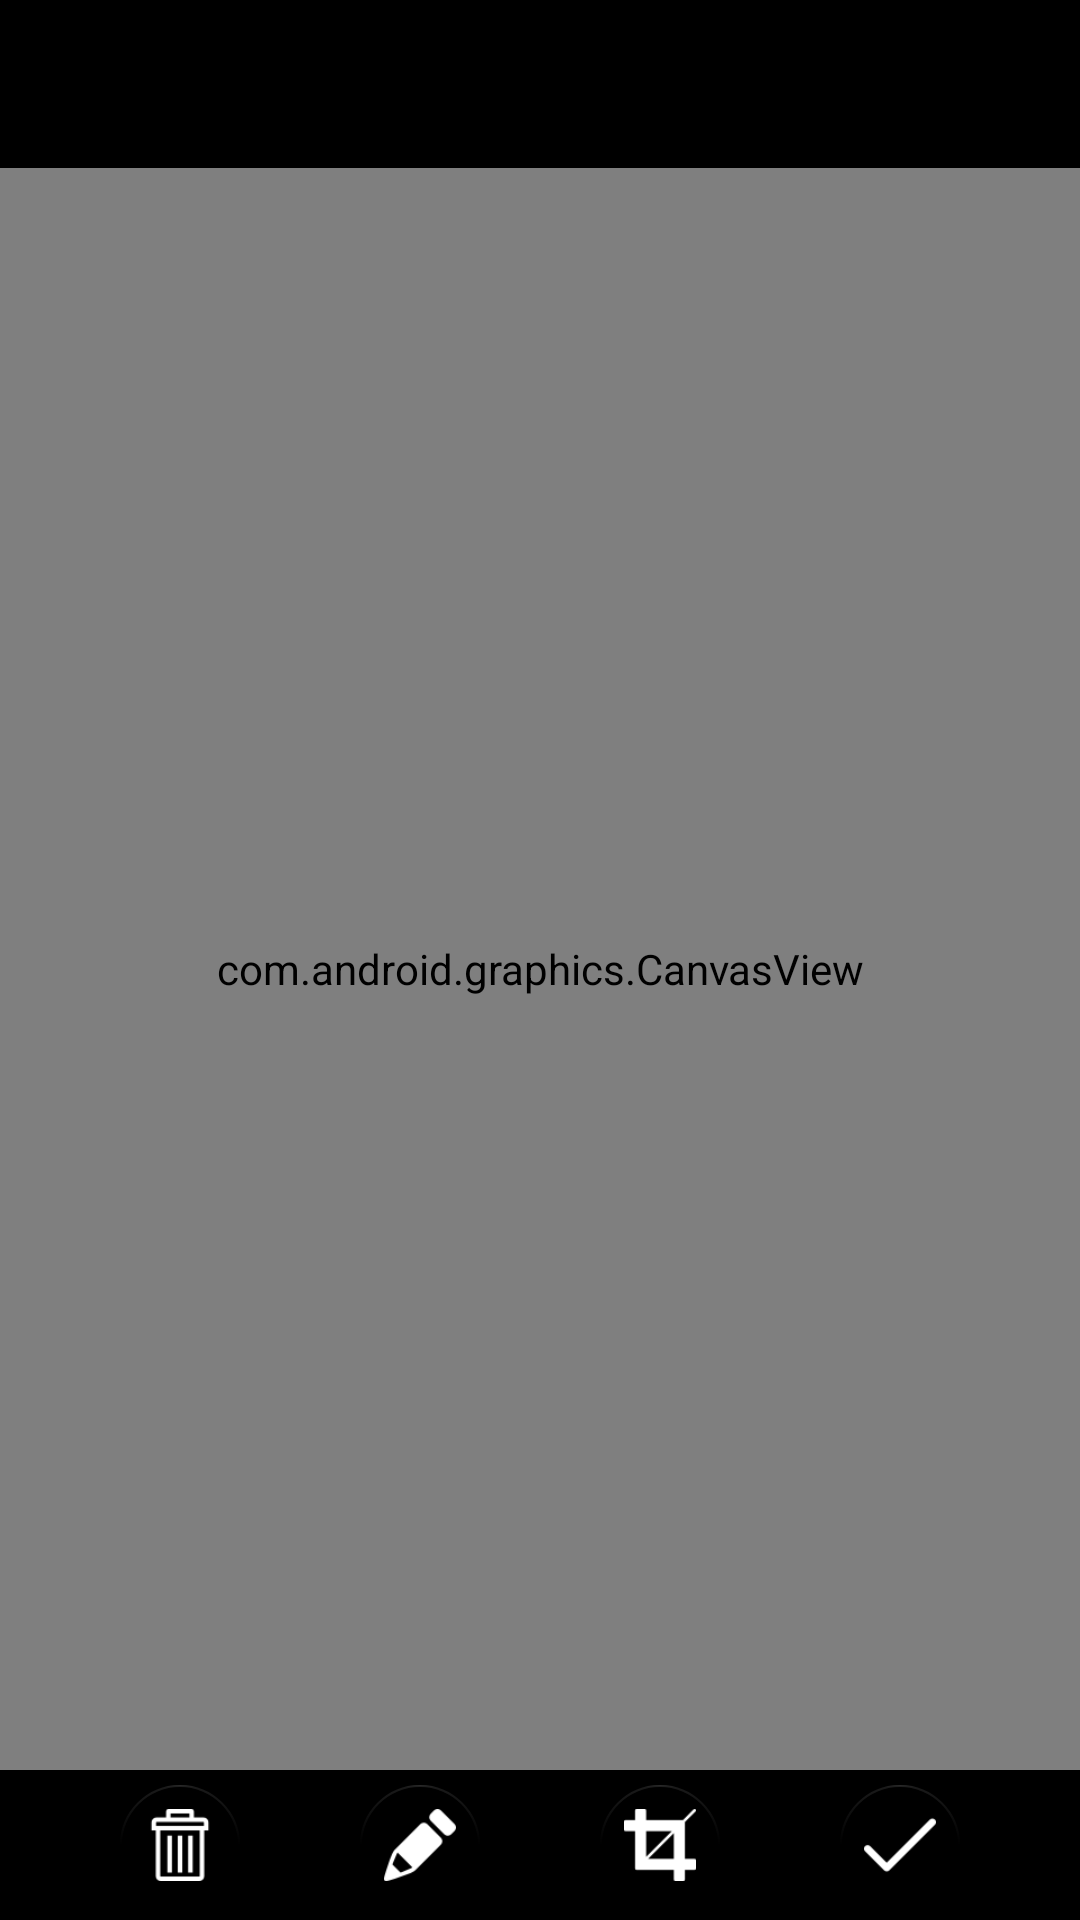

Android layout source for this screen:
<!-- AndroidManifest.xml: activity theme MyTheme -->
<!-- res/layout/activity_capture.xml -->
<?xml version="1.0" encoding="utf-8"?>
<LinearLayout xmlns:android="http://schemas.android.com/apk/res/android"
    xmlns:app="http://schemas.android.com/apk/res-auto"
    xmlns:tools="http://schemas.android.com/tools"
    android:layout_width="match_parent"
    android:layout_height="match_parent"
    android:orientation="vertical"
    android:background="#FF000000">

    <android.support.v7.widget.Toolbar
        android:id="@+id/capture_toolbar"
        android:layout_width="match_parent"
        android:background="@android:color/transparent"
        app:theme="@style/ToolbarColoredBackArrow"
        app:popupTheme="@style/AppTheme"
        app:title=""
        android:layout_height="?attr/actionBarSize"/>

    <com.android.graphics.CanvasView
        android:id="@+id/canvas"
        android:layout_width="match_parent"
        android:layout_height="match_parent"
        android:layout_weight="1"
        android:layout_marginLeft="0dp"
        android:layout_marginRight="0dp"
        android:background="@android:color/black"/>

    <RelativeLayout
        android:id="@+id/drawContainer"
        android:layout_width="match_parent"
        android:layout_height="50dp"
        android:layout_gravity="bottom"
        android:background="#AABDBDBD"
        android:gravity="center_vertical"
        android:visibility="gone">

        <Button
            android:id="@+id/backPress"
            android:layout_width="35dp"
            android:layout_height="35dp"
            android:layout_alignParentLeft="true"
            android:layout_marginLeft="5dp"
            android:layout_marginRight="10dp"
            android:background="@android:drawable/presence_offline"
            android:onClick="onDrawClick" />

        <Button
            android:id="@+id/pen_red"
            android:layout_width="35dp"
            android:layout_height="35dp"
            android:layout_centerHorizontal="true"
            android:layout_toRightOf="@id/backPress"
            android:background="@android:drawable/presence_online"
            android:backgroundTint="#88FF0000"
            android:onClick="onDrawClick" />

        <Button
            android:id="@+id/pen_blue"
            android:layout_width="35dp"
            android:layout_height="35dp"
            android:layout_marginLeft="5dp"
            android:layout_marginRight="5dp"
            android:layout_toRightOf="@id/pen_red"
            android:background="@android:drawable/presence_online"
            android:backgroundTint="#880000FF"
            android:onClick="onDrawClick" />

        <Button
            android:id="@+id/pen_black"
            android:layout_width="35dp"
            android:layout_height="35dp"
            android:layout_toRightOf="@id/pen_blue"
            android:background="@android:drawable/presence_online"
            android:backgroundTint="#88000000"
            android:onClick="onDrawClick" />

        <SeekBar
            android:id="@+id/widthSeekbar"
            style="@style/Widget.AppCompat.ProgressBar.Horizontal"
            android:layout_width="100dp"
            android:layout_height="wrap_content"
            android:layout_marginLeft="5dp"
            android:layout_marginRight="5dp"
            android:layout_marginTop="10dp"
            android:layout_toLeftOf="@+id/undoButton"
            android:layout_toRightOf="@id/pen_black"
            android:max="10"
            android:progress="0"
            android:progressTint="@android:color/white"
            android:thumbTint="#AABDBDBD" />

        <Button
            android:id="@+id/undoButton"
            android:layout_width="30dp"
            android:layout_height="30dp"
            android:layout_margin="2dp"
            android:layout_toLeftOf="@+id/redoButton"
            android:background="#33000000"
            android:onClick="onDrawClick"
            android:text="◀"
            android:textSize="20sp" />

        <Button
            android:id="@+id/redoButton"
            android:layout_width="30dp"
            android:layout_height="30dp"
            android:layout_margin="2dp"
            android:layout_toLeftOf="@+id/clearButton"
            android:background="#33000000"
            android:onClick="onDrawClick"
            android:text="▶"
            android:textSize="20sp" />

        <Button
            android:id="@+id/clearButton"
            android:layout_width="30dp"
            android:layout_height="30dp"
            android:layout_alignParentRight="true"
            android:layout_margin="2dp"
            android:background="#33000000"
            android:onClick="onDrawClick"
            android:text="C"
            android:textSize="20sp" />
    </RelativeLayout>

    
    <LinearLayout
        android:id="@+id/container"
        android:layout_width="match_parent"
        android:layout_height="50dp"
        android:layout_gravity="bottom"
        android:gravity="center"
        android:orientation="horizontal"
        android:visibility="visible">

        <android.support.design.widget.FloatingActionButton
            android:id="@+id/delete"
            android:layout_width="wrap_content"
            android:layout_height="wrap_content"
            android:layout_marginRight="40dp"
            android:layout_weight="1"
            android:onClick="onClick"
            app:backgroundTint="#000000"
            app:fabSize="mini"
            app:rippleColor="@android:color/white"
            app:srcCompat="@drawable/delete"
            app:tint="@android:color/white" />

        <android.support.design.widget.FloatingActionButton
            android:id="@+id/edit"
            android:layout_width="wrap_content"
            android:layout_height="wrap_content"
            android:layout_marginRight="40dp"
            android:layout_weight="1"
            android:onClick="onClick"
            app:backgroundTint="#000000"
            app:fabSize="mini"
            app:rippleColor="@android:color/white"
            app:srcCompat="@drawable/drawing"
            app:tint="@android:color/white" />

        <android.support.design.widget.FloatingActionButton
            android:id="@+id/crop"
            android:layout_width="wrap_content"
            android:layout_height="wrap_content"
            android:layout_marginRight="40dp"
            android:layout_weight="1"
            android:onClick="onClick"
            android:tint="@android:color/white"
            app:backgroundTint="#000000"
            app:fabSize="mini"
            app:rippleColor="@android:color/white"
            app:srcCompat="@drawable/crop" />

        <android.support.design.widget.FloatingActionButton
            android:id="@+id/check"
            android:layout_width="wrap_content"
            android:layout_height="wrap_content"
            android:layout_weight="1"
            android:onClick="onClick"
            android:tint="@android:color/white"
            app:backgroundTint="#000000"
            app:fabSize="mini"
            app:rippleColor="@android:color/white"
            app:srcCompat="@drawable/check" />
    </LinearLayout>

</LinearLayout>
<!-- resources referenced by this layout -->
<resources>
  <!-- drawable check: png bitmap (drawable, 575 bytes) -->
  <!-- drawable crop: png bitmap (drawable, 772 bytes) -->
  <!-- drawable delete: png bitmap (drawable, 768 bytes) -->
  <!-- drawable drawing: png bitmap (drawable, 983 bytes) -->
  <style name="AppTheme" parent="Theme.AppCompat.Light.DarkActionBar">
          
          <item name="colorPrimary">@color/colorPrimary</item>
          <item name="colorPrimaryDark">@color/colorPrimaryDark</item>
          <item name="colorAccent">@color/colorAccent</item>
      </style>
  <style name="ToolbarColoredBackArrow" parent="AppTheme">
          <item name="android:textColorPrimary">@android:color/white</item>
          <item name="android:textColorSecondary">@android:color/white</item>
      </style>
  <style name="MyTheme" parent="Theme.AppCompat.Light.DarkActionBar">
          
          <item name="colorPrimary">@color/colorPrimary</item>
          <item name="colorPrimaryDark">@color/colorPrimaryDark</item>
          <item name="colorAccent">@color/colorAccent</item>
          <item name="windowActionBar">false</item>
          <item name="windowNoTitle">true</item>
          <item name="android:windowTranslucentStatus">true</item>
      </style>
  <color name="colorPrimary">#3f51b5</color>
  <color name="colorPrimaryDark">#303f9f</color>
  <color name="colorAccent">#ff4081</color>
</resources>
